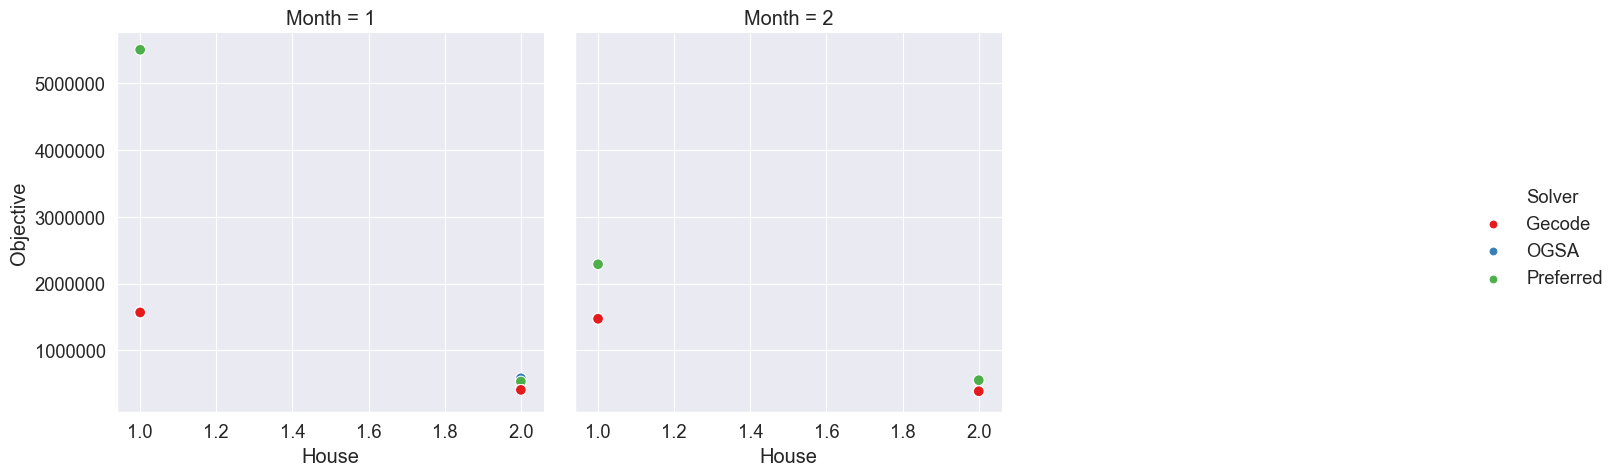

Data behind this chart, as committed beside it:
, , , , , Gecode, Gecode, OGSA, Preferred, Objective Ratio
, , , , , Initial, Modified, Modified, Modified, Modified
Month, House, Variable choices, Constraint variables, Weight, , , , , 
1, 1, anti_first_fail, indomain_max, 800, 1566940, 1566940, , , 
1, 1, anti_first_fail, indomain_median, 800, 1566940, 1566940, , , 
1, 1, anti_first_fail, indomain_min, 800, 1566940, 1566940, , , 
1, 1, anti_first_fail, indomain_random, 800, 1566940, 1566940, , , 
1, 1, first_fail, indomain_max, 800, 1566940, 1566940, , , 
1, 1, first_fail, indomain_median, 800, 1566940, 1566940, , , 
1, 1, first_fail, indomain_min, 800, 1566940, 1566940, , , 
1, 1, first_fail, indomain_random, 800, 1566940, 1566940, , , 
1, 1, input_order, indomain_max, 800, 1566940, 1566940, , , 
1, 1, input_order, indomain_median, 800, 1566940, 1566940, , , 
1, 1, input_order, indomain_min, 800, 1566940, 1566940, , , 
1, 1, input_order, indomain_random, 800, 1566940, 1566940, , , 
1, 1, largest, indomain_max, 800, 1566940, 1566940, , , 
1, 1, largest, indomain_median, 800, 1566940, 1566940, , , 
1, 1, largest, indomain_min, 800, 1566940, 1566940, , , 
1, 1, largest, indomain_random, 800, 1566940, 1566940, 1568940, 5501284, 1.001
1, 1, smallest, indomain_max, 800, 1566940, 1566940, , , 
1, 1, smallest, indomain_median, 800, 1566940, 1566940, , , 
1, 1, smallest, indomain_min, 800, 1566940, 1566940, , , 
1, 1, smallest, indomain_random, 800, 1566940, 1566940, , , 
1, 2, anti_first_fail, indomain_max, 800, 406800, 406800, , , 
1, 2, anti_first_fail, indomain_median, 800, 406800, 406800, , , 
1, 2, anti_first_fail, indomain_min, 800, 406800, 406800, , , 
1, 2, anti_first_fail, indomain_random, 800, 406800, 406800, , , 
1, 2, first_fail, indomain_max, 800, 406800, 406800, , , 
1, 2, first_fail, indomain_median, 800, 406800, 406800, , , 
1, 2, first_fail, indomain_min, 800, 406800, 406800, , , 
1, 2, first_fail, indomain_random, 800, 406800, 406800, , , 
1, 2, input_order, indomain_max, 800, 406800, 406800, , , 
1, 2, input_order, indomain_median, 800, 406800, 406800, , , 
1, 2, input_order, indomain_min, 800, 406800, 406800, , , 
1, 2, input_order, indomain_random, 800, 406800, 406800, , , 
1, 2, largest, indomain_max, 800, 406800, 406800, , , 
1, 2, largest, indomain_median, 800, 406800, 406800, , , 
1, 2, largest, indomain_min, 800, 406800, 406800, , , 
1, 2, largest, indomain_random, 800, 406800, 406800, 580500, 531700, 1.427
1, 2, smallest, indomain_max, 800, 406800, 406800, , , 
1, 2, smallest, indomain_median, 800, 406800, 406800, , , 
1, 2, smallest, indomain_min, 800, 406800, 406800, , , 
1, 2, smallest, indomain_random, 800, 406800, 406800, , , 
2, 1, anti_first_fail, indomain_max, 800, 1471884, 1471884, , , 
2, 1, anti_first_fail, indomain_median, 800, 1471884, 1471884, , , 
2, 1, anti_first_fail, indomain_min, 800, 1471884, 1471884, , , 
2, 1, anti_first_fail, indomain_random, 800, 1471884, 1471884, , , 
2, 1, first_fail, indomain_max, 800, 1471884, 1471884, , , 
2, 1, first_fail, indomain_median, 800, 1471884, 1471884, , , 
2, 1, first_fail, indomain_min, 800, 1471884, 1471884, , , 
2, 1, first_fail, indomain_random, 800, 1471884, 1471884, , , 
2, 1, input_order, indomain_max, 800, 1471884, 1471884, , , 
2, 1, input_order, indomain_median, 800, 1471884, 1471884, , , 
2, 1, input_order, indomain_min, 800, 1471884, 1471884, , , 
2, 1, input_order, indomain_random, 800, 1471884, 1471884, , , 
2, 1, largest, indomain_max, 800, 1471884, 1471884, , , 
2, 1, largest, indomain_median, 800, 1471884, 1471884, , , 
2, 1, largest, indomain_min, 800, 1471884, 1471884, , , 
2, 1, largest, indomain_random, 800, 1471884, 1471884, 1475984, 2288348, 1.003
2, 1, smallest, indomain_max, 800, 1471884, 1471884, , , 
2, 1, smallest, indomain_median, 800, 1471884, 1471884, , , 
... 22 more rows
